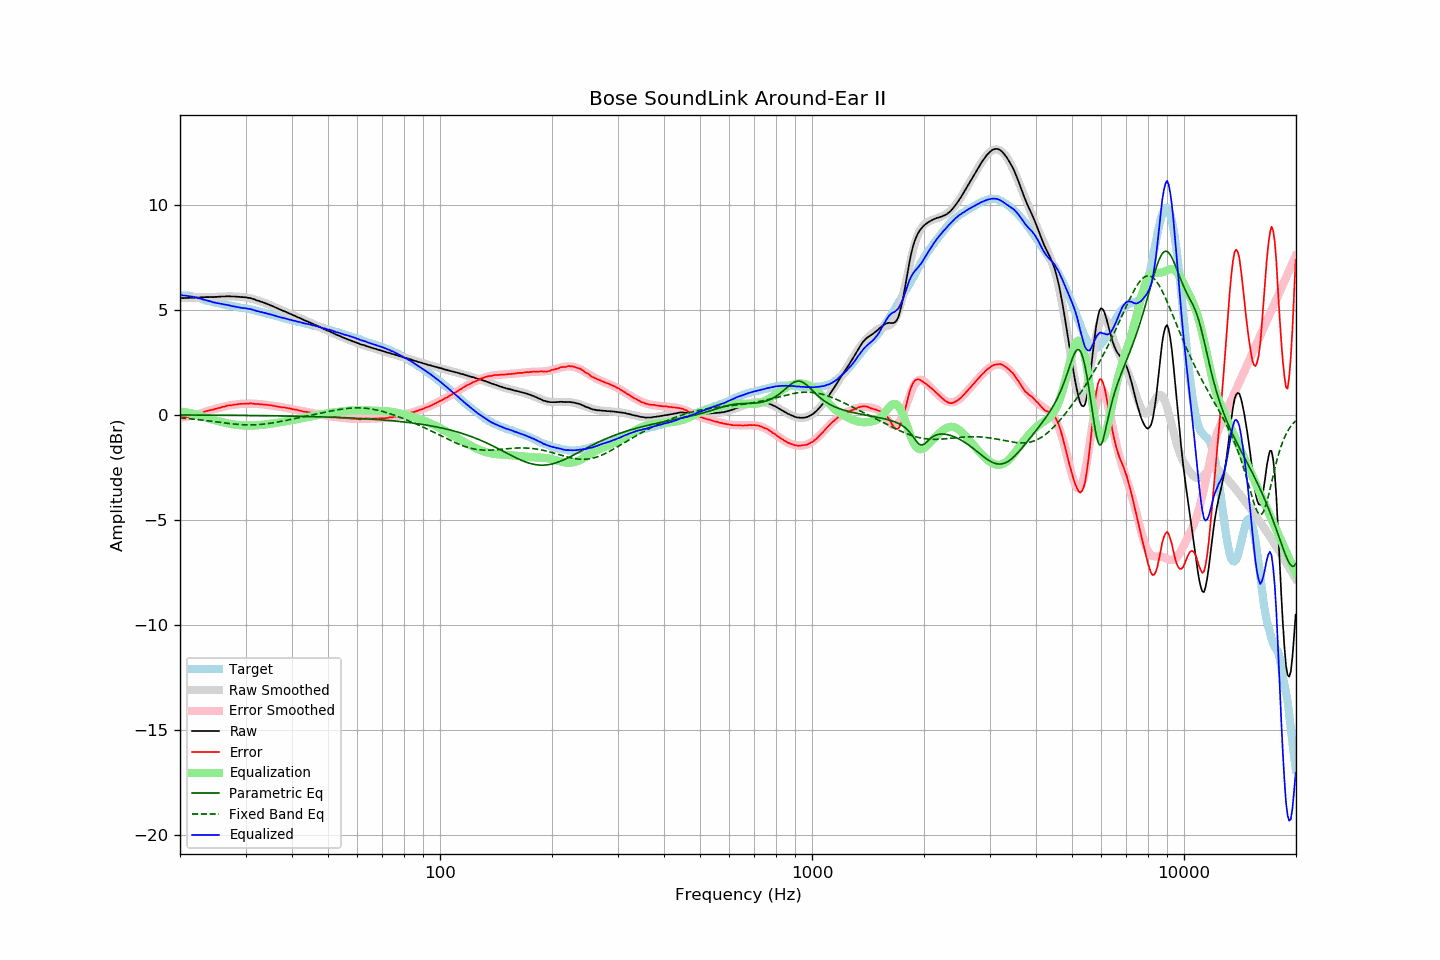

Data behind this chart, as committed beside it:
frequency, raw, error, smoothed, error_smoothed, equalization, parametric_eq, fixed_band_eq, equalized_raw, equalized_smoothed, target
20.00, 5.55, -0.12, 5.55, -0.15, 0.15, -0.02, -0.16, 5.70, 5.69, 5.67
20.20, 5.55, -0.12, 5.55, -0.14, 0.14, -0.02, -0.17, 5.69, 5.68, 5.67
20.40, 5.54, -0.13, 5.55, -0.13, 0.13, -0.02, -0.17, 5.67, 5.68, 5.67
20.61, 5.55, -0.12, 5.55, -0.11, 0.11, -0.02, -0.18, 5.67, 5.67, 5.67
20.81, 5.55, -0.12, 5.55, -0.10, 0.10, -0.02, -0.19, 5.65, 5.66, 5.67
21.02, 5.55, -0.12, 5.56, -0.09, 0.09, -0.02, -0.19, 5.64, 5.65, 5.67
21.23, 5.56, -0.09, 5.56, -0.07, 0.07, -0.02, -0.20, 5.64, 5.63, 5.65
21.44, 5.56, -0.08, 5.56, -0.06, 0.06, -0.02, -0.21, 5.62, 5.62, 5.64
21.66, 5.56, -0.06, 5.56, -0.04, 0.04, -0.02, -0.21, 5.60, 5.61, 5.62
21.87, 5.56, -0.04, 5.57, -0.02, 0.02, -0.02, -0.22, 5.59, 5.59, 5.60
22.09, 5.57, -0.02, 5.57, -0.01, 0.01, -0.02, -0.23, 5.58, 5.58, 5.59
22.31, 5.57, 0.01, 5.57, 0.01, -0.01, -0.02, -0.24, 5.56, 5.56, 5.56
22.54, 5.57, 0.03, 5.58, 0.04, -0.04, -0.02, -0.25, 5.53, 5.54, 5.54
22.76, 5.58, 0.06, 5.58, 0.06, -0.06, -0.02, -0.26, 5.52, 5.51, 5.52
22.99, 5.58, 0.09, 5.58, 0.09, -0.09, -0.02, -0.26, 5.49, 5.49, 5.49
23.22, 5.58, 0.12, 5.58, 0.11, -0.11, -0.02, -0.27, 5.47, 5.47, 5.46
23.45, 5.59, 0.16, 5.59, 0.14, -0.14, -0.03, -0.28, 5.45, 5.45, 5.43
23.69, 5.59, 0.17, 5.59, 0.16, -0.16, -0.03, -0.29, 5.43, 5.43, 5.42
23.92, 5.59, 0.19, 5.59, 0.19, -0.19, -0.03, -0.30, 5.41, 5.41, 5.40
24.16, 5.60, 0.21, 5.60, 0.21, -0.21, -0.03, -0.31, 5.39, 5.39, 5.39
24.40, 5.59, 0.22, 5.60, 0.23, -0.23, -0.03, -0.32, 5.36, 5.37, 5.37
24.65, 5.59, 0.24, 5.60, 0.25, -0.25, -0.03, -0.33, 5.34, 5.35, 5.35
24.89, 5.60, 0.27, 5.61, 0.28, -0.28, -0.03, -0.34, 5.33, 5.33, 5.33
25.14, 5.60, 0.28, 5.61, 0.30, -0.30, -0.03, -0.35, 5.31, 5.31, 5.32
25.39, 5.61, 0.31, 5.61, 0.32, -0.32, -0.03, -0.36, 5.30, 5.30, 5.30
25.65, 5.61, 0.32, 5.62, 0.33, -0.33, -0.03, -0.37, 5.28, 5.28, 5.29
25.91, 5.62, 0.36, 5.62, 0.35, -0.35, -0.03, -0.38, 5.27, 5.27, 5.26
26.16, 5.62, 0.37, 5.62, 0.37, -0.37, -0.03, -0.39, 5.25, 5.25, 5.25
26.43, 5.62, 0.38, 5.62, 0.39, -0.39, -0.03, -0.40, 5.23, 5.23, 5.24
26.69, 5.63, 0.42, 5.63, 0.41, -0.41, -0.03, -0.41, 5.22, 5.22, 5.21
26.96, 5.63, 0.43, 5.63, 0.42, -0.42, -0.03, -0.42, 5.21, 5.20, 5.20
27.23, 5.63, 0.44, 5.63, 0.44, -0.44, -0.03, -0.43, 5.19, 5.19, 5.19
27.50, 5.62, 0.44, 5.63, 0.45, -0.45, -0.03, -0.44, 5.17, 5.17, 5.18
27.77, 5.62, 0.46, 5.62, 0.46, -0.46, -0.04, -0.45, 5.16, 5.16, 5.16
28.05, 5.62, 0.47, 5.62, 0.48, -0.48, -0.04, -0.45, 5.15, 5.14, 5.15
28.33, 5.61, 0.48, 5.62, 0.49, -0.49, -0.04, -0.46, 5.13, 5.13, 5.13
28.62, 5.61, 0.49, 5.61, 0.50, -0.50, -0.04, -0.47, 5.12, 5.12, 5.12
28.90, 5.60, 0.50, 5.61, 0.50, -0.50, -0.04, -0.47, 5.10, 5.11, 5.10
29.19, 5.59, 0.51, 5.60, 0.51, -0.51, -0.04, -0.48, 5.08, 5.09, 5.08
29.48, 5.59, 0.51, 5.59, 0.52, -0.52, -0.04, -0.48, 5.08, 5.08, 5.08
29.78, 5.58, 0.51, 5.58, 0.52, -0.52, -0.04, -0.49, 5.06, 5.07, 5.07
30.08, 5.58, 0.52, 5.57, 0.52, -0.52, -0.04, -0.49, 5.06, 5.05, 5.06
30.38, 5.56, 0.52, 5.56, 0.52, -0.52, -0.04, -0.49, 5.04, 5.04, 5.04
30.68, 5.55, 0.52, 5.54, 0.52, -0.52, -0.04, -0.49, 5.03, 5.02, 5.03
30.99, 5.54, 0.54, 5.53, 0.52, -0.52, -0.04, -0.49, 5.02, 5.00, 5.00
31.30, 5.51, 0.52, 5.51, 0.52, -0.52, -0.04, -0.49, 4.99, 4.99, 4.99
31.61, 5.49, 0.51, 5.49, 0.52, -0.52, -0.05, -0.49, 4.98, 4.97, 4.98
31.93, 5.46, 0.50, 5.47, 0.51, -0.51, -0.05, -0.48, 4.95, 4.95, 4.96
32.24, 5.43, 0.50, 5.44, 0.51, -0.51, -0.05, -0.48, 4.92, 4.93, 4.93
32.57, 5.41, 0.50, 5.42, 0.50, -0.50, -0.05, -0.48, 4.91, 4.91, 4.91
32.89, 5.38, 0.48, 5.39, 0.50, -0.50, -0.05, -0.47, 4.89, 4.89, 4.90
33.22, 5.36, 0.49, 5.36, 0.49, -0.49, -0.05, -0.46, 4.87, 4.87, 4.87
33.55, 5.33, 0.47, 5.33, 0.48, -0.48, -0.05, -0.45, 4.85, 4.85, 4.86
33.89, 5.30, 0.47, 5.30, 0.47, -0.47, -0.05, -0.45, 4.83, 4.83, 4.83
34.23, 5.27, 0.46, 5.27, 0.46, -0.46, -0.05, -0.44, 4.81, 4.81, 4.81
34.57, 5.24, 0.45, 5.24, 0.45, -0.45, -0.05, -0.43, 4.79, 4.79, 4.79
34.92, 5.21, 0.44, 5.21, 0.44, -0.44, -0.06, -0.42, 4.77, 4.77, 4.77
35.27, 5.18, 0.43, 5.18, 0.43, -0.43, -0.06, -0.40, 4.75, 4.75, 4.75
35.62, 5.15, 0.42, 5.15, 0.42, -0.42, -0.06, -0.39, 4.73, 4.73, 4.73
35.97, 5.11, 0.40, 5.12, 0.41, -0.41, -0.06, -0.38, 4.70, 4.71, 4.71
... 635 more rows
